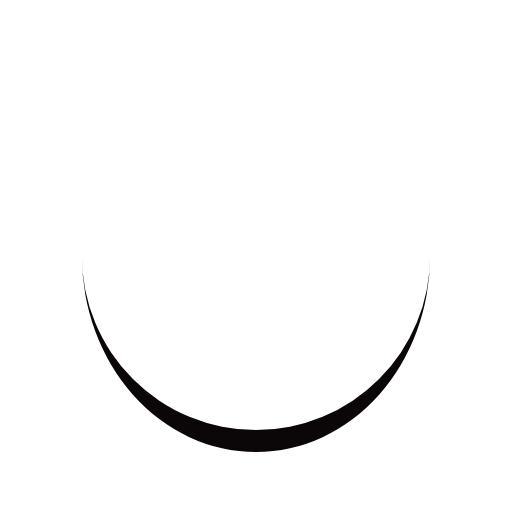
t = 0.00 s
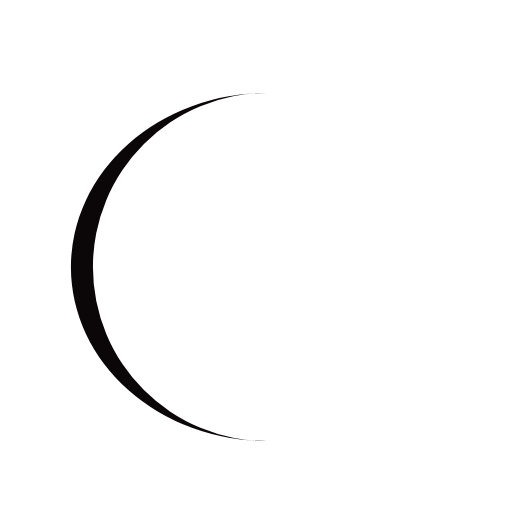
t = 0.25 s
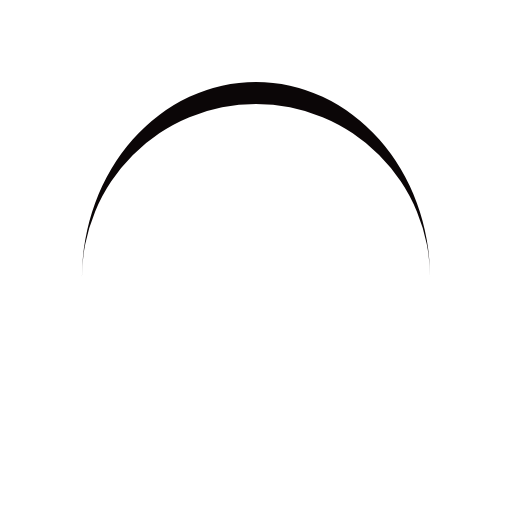
t = 0.50 s
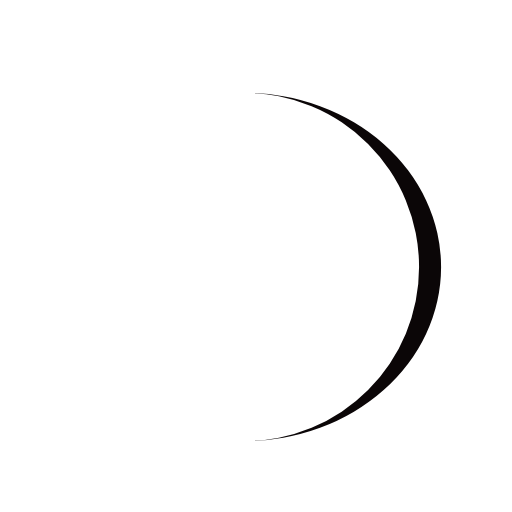
t = 0.75 s

The animated SVG that drew these frames (rendered in a browser with its animation timeline set to each time). Animation: 1 SMIL element (animateTransform=1); one cycle of 1.00 s, repeats indefinitely.

<svg xmlns="http://www.w3.org/2000/svg" viewBox="0 0 100 100" preserveAspectRatio="xMidYMid" width="200" height="200" style="shape-rendering: auto; display: block; background: transparent;" xmlns:xlink="http://www.w3.org/1999/xlink"><g><path stroke="none" fill="#0b0607" d="M16 50A34 34 0 0 0 84 50A34 38.3 0 0 1 16 50">
  <animateTransform values="0 50 52.15;360 50 52.15" keyTimes="0;1" repeatCount="indefinite" dur="1s" type="rotate" attributeName="transform"></animateTransform>
</path><g></g></g><!-- [ldio] generated by https://loading.io --></svg>
